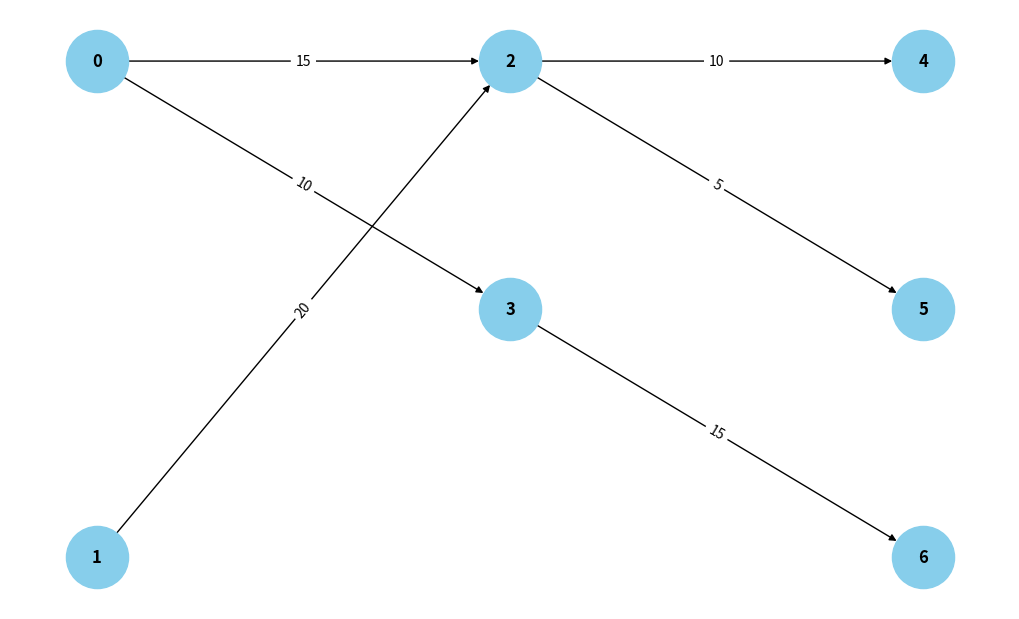

Recreate this plot in Python.
import networkx as nx
import matplotlib.pyplot as plt
from collections import deque

# Створюємо граф
G = nx.DiGraph()

# Додаємо ребра з пропускною здатністю
edges = [
    (0, 2, 15),  # Джерело 1 -> Проміжний Вузол 1
    (0, 3, 10),  # Джерело 1 -> Проміжний Вузол 2
    (1, 2, 20),  # Джерело 2 -> Проміжний Вузол 1
    (2, 4, 10),  # Проміжний Вузол 1 -> Споживач 1
    (2, 5, 5),   # Проміжний Вузол 1 -> Споживач 2
    (3, 6, 15),  # Проміжний Вузол 2 -> Споживач 3
]

# Додаємо всі ребра до графа
G.add_weighted_edges_from(edges)

# Позиції для малювання графа
pos = {
    0: (0, 2),  # Джерело 1
    1: (0, 0),  # Джерело 2
    2: (2, 2),  # Проміжний Вузол 1
    3: (2, 1),  # Проміжний Вузол 2
    4: (4, 2),  # Споживач 1
    5: (4, 1),  # Споживач 2
    6: (4, 0),  # Споживач 3
}

# Малюємо граф
plt.figure(figsize=(10, 6))
nx.draw(G, pos, with_labels=True, node_size=2000, node_color="skyblue", font_size=12, font_weight="bold", arrows=True)
labels = nx.get_edge_attributes(G, 'weight')
nx.draw_networkx_edge_labels(G, pos, edge_labels=labels)

# Відображаємо граф
plt.show()

# Функція для пошуку збільшуючого шляху (BFS)
def bfs(capacity_matrix, flow_matrix, source, sink, parent):
    visited = [False] * len(capacity_matrix)
    queue = deque([source])
    visited[source] = True

    while queue:
        current_node = queue.popleft()
        
        for neighbor in range(len(capacity_matrix)):
            # Перевірка, чи є залишкова пропускна здатність у каналі
            if not visited[neighbor] and capacity_matrix[current_node][neighbor] - flow_matrix[current_node][neighbor] > 0:
                parent[neighbor] = current_node
                visited[neighbor] = True
                if neighbor == sink:
                    return True
                queue.append(neighbor)
    
    return False

# Основна функція для обчислення максимального потоку
def edmonds_karp(capacity_matrix, source, sink):
    num_nodes = len(capacity_matrix)
    flow_matrix = [[0] * num_nodes for _ in range(num_nodes)]  # Ініціалізуємо матрицю потоку нулем
    parent = [-1] * num_nodes
    max_flow = 0

    # Поки є збільшуючий шлях, додаємо потік
    while bfs(capacity_matrix, flow_matrix, source, sink, parent):
        # Знаходимо мінімальну пропускну здатність уздовж знайденого шляху (вузьке місце)
        path_flow = float('Inf')
        current_node = sink

        while current_node != source:
            previous_node = parent[current_node]
            path_flow = min(path_flow, capacity_matrix[previous_node][current_node] - flow_matrix[previous_node][current_node])
            current_node = previous_node
        
        # Оновлюємо потік уздовж шляху, враховуючи зворотний потік
        current_node = sink
        while current_node != source:
            previous_node = parent[current_node]
            flow_matrix[previous_node][current_node] += path_flow
            flow_matrix[current_node][previous_node] -= path_flow
            current_node = previous_node
        
        # Збільшуємо максимальний потік
        max_flow += path_flow

    return max_flow

# Матриця пропускної здатності для каналів у мережі (capacity_matrix)
capacity_matrix = [
    [0, 0, 15, 10, 0, 0, 0],  # Джерело 1
    [0, 0, 20, 0, 0, 0, 0],   # Джерело 2
    [0, 0, 0, 0, 10, 5, 0],   # Проміжний Вузол 1
    [0, 0, 0, 0, 0, 0, 15],   # Проміжний Вузол 2
    [0, 0, 0, 0, 0, 0, 0],    # Споживач 1
    [0, 0, 0, 0, 0, 0, 0],    # Споживач 2
    [0, 0, 0, 0, 0, 0, 0]     # Споживач 3
]

source = 0  # Джерело 1
sink = 5    # Споживач 3

print(f"Максимальний потік: {edmonds_karp(capacity_matrix, source, sink)}")
